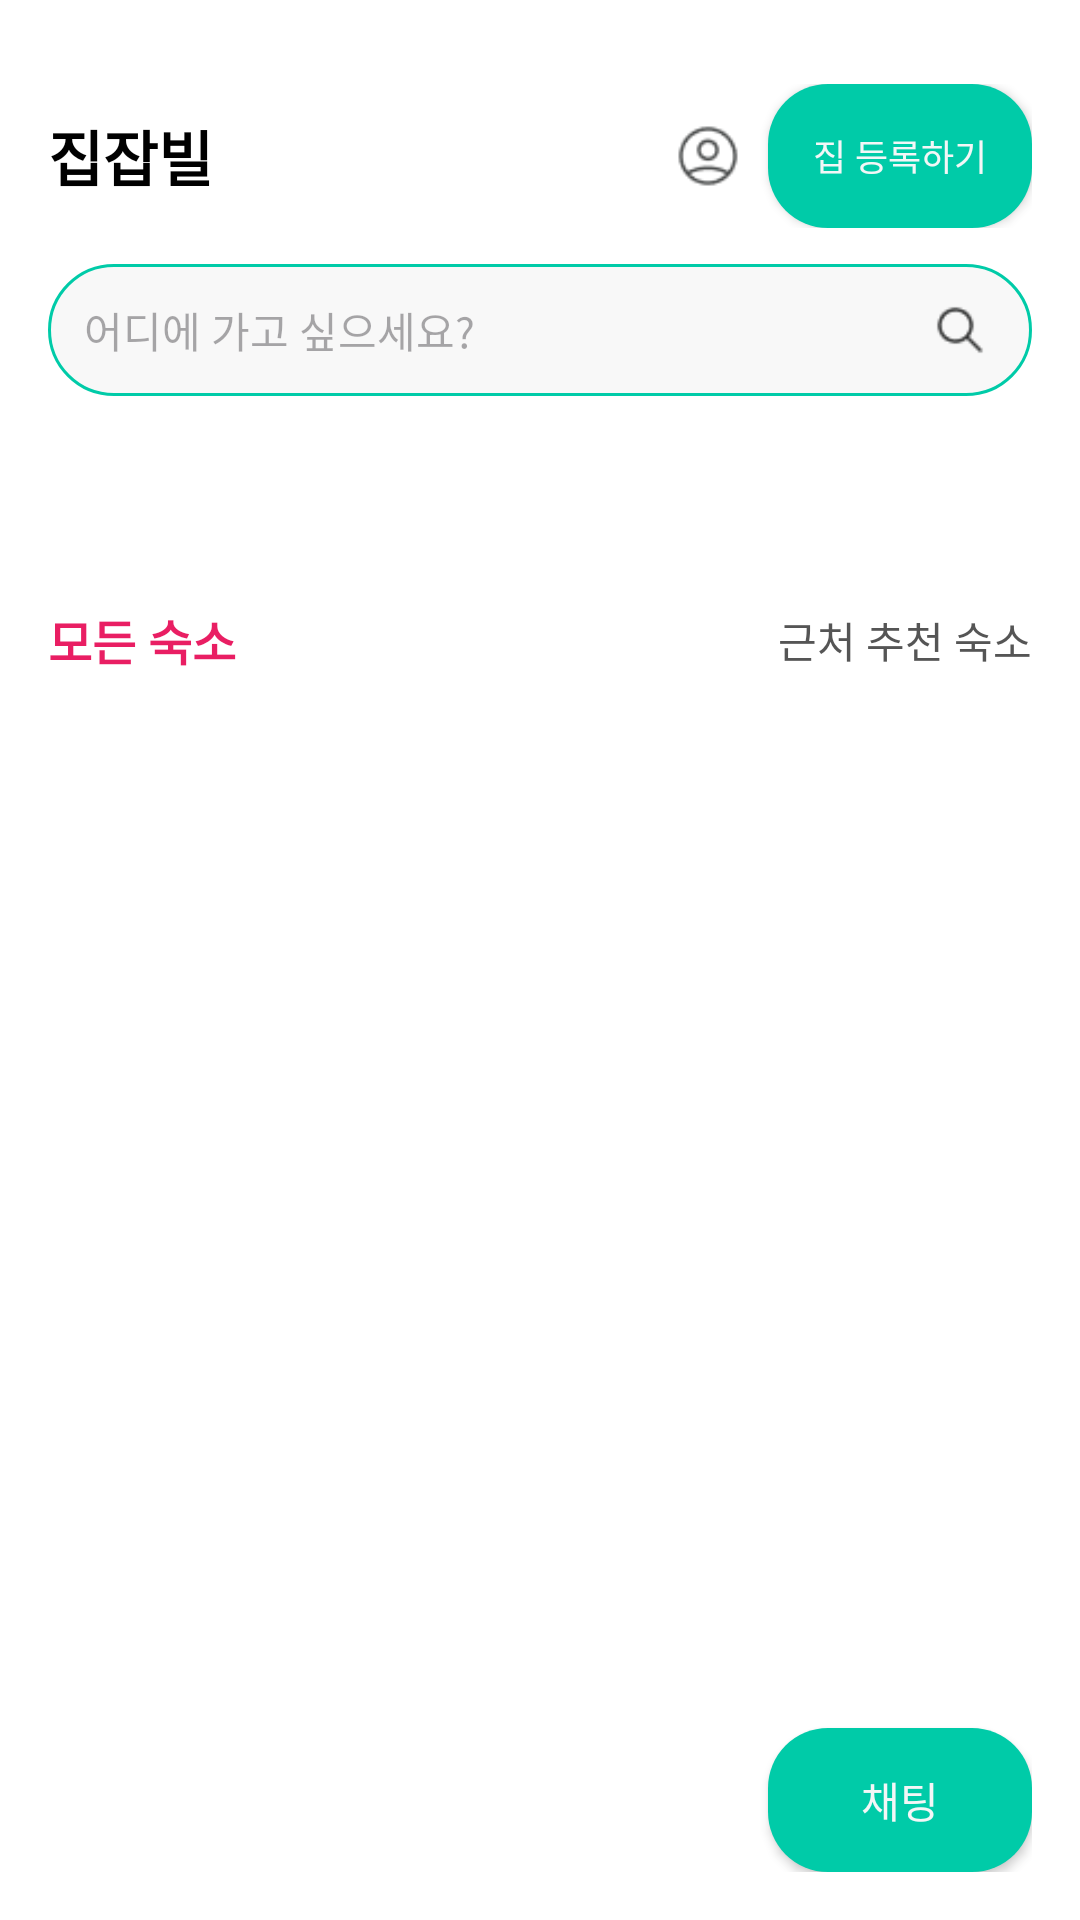

Layout XML and referenced resources for this Android screen:
<!-- AndroidManifest.xml: application theme Base.Theme.JJB20 -->
<!-- res/layout/activity_rent_house.xml -->
<?xml version="1.0" encoding="utf-8"?>
<androidx.constraintlayout.widget.ConstraintLayout xmlns:android="http://schemas.android.com/apk/res/android"
    xmlns:app="http://schemas.android.com/apk/res-auto"
    android:id="@+id/main"
    android:layout_width="match_parent"
    android:layout_height="match_parent"
    android:background="#FFFFFF"
    android:padding="16dp">

    
    <androidx.core.widget.NestedScrollView
        android:id="@+id/scrollContainer"
        android:layout_width="0dp"
        android:layout_height="0dp"
        android:fillViewport="true"
        app:layout_constraintTop_toTopOf="parent"
        app:layout_constraintBottom_toBottomOf="parent"
        app:layout_constraintStart_toStartOf="parent"
        app:layout_constraintEnd_toEndOf="parent">

        <LinearLayout
            android:orientation="vertical"
            android:layout_width="match_parent"
            android:layout_height="wrap_content">

            
            <LinearLayout
                android:orientation="horizontal"
                android:layout_width="match_parent"
                android:layout_height="wrap_content"
                android:gravity="center_vertical"
                android:layout_marginTop="12dp">

                <TextView
                    android:text="집잡빌"
                    android:textSize="20sp"
                    android:textStyle="bold"
                    android:textColor="#000000"
                    android:layout_weight="1"
                    android:layout_width="0dp"
                    android:layout_height="wrap_content"
                    android:fontFamily="@font/cafe24ssurroundotf" />

                <ImageView
                    android:id="@+id/btnProfile"
                    android:layout_width="24dp"
                    android:layout_height="24dp"
                    android:src="@drawable/ic_user"
                    android:layout_marginEnd="8dp" />

                <Button
                    android:id="@+id/btnRegisterHouse"
                    android:layout_width="wrap_content"
                    android:layout_height="wrap_content"
                    android:text="집 등록하기"
                    android:textSize="12sp"
                    android:background="@drawable/btn_mainbtn"
                    app:backgroundTint="@null"
                    android:textColor="@color/basic1"
                    android:fontFamily="@font/cafe24ssurroundotf" />
            </LinearLayout>

            
            <LinearLayout
                android:layout_width="match_parent"
                android:layout_height="44dp"
                android:background="@drawable/search_bg"
                android:gravity="center_vertical"
                android:orientation="horizontal"
                android:layout_marginTop="12dp"
                android:paddingHorizontal="12dp">

                <EditText
                    android:id="@+id/searchEditText"
                    android:layout_width="0dp"
                    android:layout_height="wrap_content"
                    android:layout_weight="1"
                    android:hint="어디에 가고 싶으세요?"
                    android:textColor="#000"
                    android:background="@null"
                    android:textSize="14sp"
                    android:fontFamily="@font/cafe24ssurroundotf" />

                <ImageView
                    android:id="@+id/searchButton"
                    android:layout_width="24dp"
                    android:layout_height="24dp"
                    android:src="@drawable/ic_search"
                    android:background="?attr/selectableItemBackgroundBorderless"
                    android:padding="3dp"
                    android:clickable="true"
                    android:focusable="true" />
            </LinearLayout>

            <TextView
                android:id="@+id/textGreeting"
                android:layout_width="wrap_content"
                android:layout_height="wrap_content"
                android:textColor="#00A88E"
                android:textSize="16sp"
                android:textStyle="bold"
                android:layout_marginTop="20dp"
                android:fontFamily="@font/cafe24ssurroundotf" />

            
            <androidx.recyclerview.widget.RecyclerView
                android:id="@+id/recyclerRecommended"
                android:layout_width="match_parent"
                android:layout_height="wrap_content"
                android:layout_marginTop="8dp"
                android:overScrollMode="never"
                android:nestedScrollingEnabled="false" />

            
            <LinearLayout
                android:id="@+id/layoutHotHeader"
                android:layout_width="match_parent"
                android:layout_height="wrap_content"
                android:orientation="horizontal"
                android:gravity="center_vertical"
                android:layout_marginTop="20dp">

                
                <TextView
                    android:id="@+id/tvAllHouses"
                    android:layout_width="0dp"
                    android:layout_height="wrap_content"
                    android:layout_weight="1"
                    android:gravity="start"
                    android:text="모든 숙소"
                    android:clickable="true"
                    android:focusable="true"
                    android:background="?attr/selectableItemBackgroundBorderless"
                    android:textColor="#E91E63"
                    android:textSize="16sp"
                    android:textStyle="bold"
                    android:fontFamily="@font/cafe24ssurroundotf" />

                
                <LinearLayout
                    android:id="@+id/layoutNearby"
                    android:layout_width="wrap_content"
                    android:layout_height="wrap_content"
                    android:orientation="horizontal"
                    android:gravity="center_vertical">

                    <ImageView
                        android:id="@+id/iconNearby"
                        android:layout_width="20dp"
                        android:layout_height="20dp"
                        android:src="@drawable/outline_add_location_24"
                        app:tint="#555555"
                        android:layout_marginEnd="6dp" />

                    <TextView
                        android:id="@+id/tvNearbyHouses"
                        android:layout_width="wrap_content"
                        android:layout_height="wrap_content"
                        android:text="근처 추천 숙소"
                        android:textColor="#555555"
                        android:textSize="14sp"
                        android:fontFamily="@font/cafe24ssurroundotf"

                        android:clickable="true"
                        android:focusable="true"
                        android:background="?attr/selectableItemBackgroundBorderless"
                        />
                </LinearLayout>

            </LinearLayout>

            
            <androidx.recyclerview.widget.RecyclerView
                android:id="@+id/recyclerHot"
                android:layout_width="match_parent"
                android:layout_height="wrap_content"
                android:layout_marginTop="8dp"
                android:nestedScrollingEnabled="false" />
        </LinearLayout>
    </androidx.core.widget.NestedScrollView>

    
    <Button
        android:id="@+id/chattingButton"
        android:layout_width="wrap_content"
        android:layout_height="wrap_content"
        android:text="채팅"
        android:background="@drawable/btn_mainbtn"
        android:fontFamily="@font/cafe24ssurroundotf"
        app:backgroundTint="@null"
        android:textColor="@color/basic1"
        app:layout_constraintBottom_toBottomOf="parent"
        app:layout_constraintEnd_toEndOf="parent" />

</androidx.constraintlayout.widget.ConstraintLayout>
<!-- resources referenced by this layout -->
<resources>
  <color name="basic1">#F3F7F7</color>
  <!-- drawable btn_mainbtn (drawable) -->
  <?xml version="1.0" encoding="utf-8"?>
  <shape xmlns:android="http://schemas.android.com/apk/res/android"
      android:shape="rectangle">
  
      
      <solid android:color="@color/mainColor1" />
  
  
  
      
      <corners android:radius="20dp" />
  
  </shape>
  <!-- drawable ic_search: png bitmap (drawable, 532 bytes) -->
  <!-- drawable ic_user: png bitmap (drawable, 1078 bytes) -->
  <!-- drawable search_bg (drawable) -->
  <?xml version="1.0" encoding="utf-8"?>
  <shape xmlns:android="http://schemas.android.com/apk/res/android" android:shape="rectangle">
      <solid android:color="#F8F8F8" />
      <corners android:radius="100dp" />
      <stroke android:color="@color/mainColor1"
      android:width="1dp" />
  
  </shape>
  <style name="Base.Theme.JJB20" parent="Theme.Material3.Light.NoActionBar">
          
  
          
          <item name="android:windowLightStatusBar">true</item>
  
          
          <item name="android:statusBarColor">@color/white</item>
  
          
          <item name="android:navigationBarColor">@color/white</item>
      </style>
  <color name="mainColor1">#00CBA8</color>
  <color name="white">#FFFFFFFF</color>
</resources>
